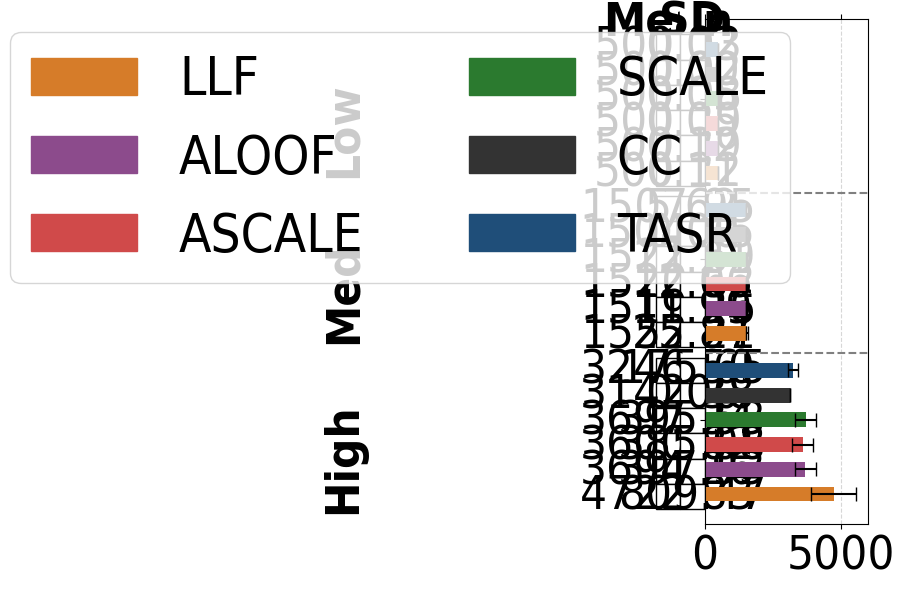

Generate this figure with matplotlib:
# File: plot_sc_results_pig_congestion_alt.py
# Purpose: Plots single-commodity average total travel time (congestion) and standard deviations 
# for the Pigou network under low, medium, and high demand levels. Includes horizontal
# bar chart and vertical table.

import matplotlib.pyplot as plt
import numpy as np
import matplotlib.patches as mpatches
import matplotlib.ticker as ticker

plt.rcParams['font.family'] = 'Arial'
plt.rcParams['font.stretch'] = 'condensed'

pig_low = {
    "SO_TSTT": [500.02, 500.02, 500.02, 500.02, 500.02, 500.02],
    "flow_assigned": [25.00, 25.00, 25.00, 25.00, 25.00, 25.00],
    "selfish_flow": [25.00, 25.00, 25.00, 25.00, 25.00, 25.00],
    "TSTT": [500.03, 500.02, 500.08, 500.29, 500.29, 500.22],
    "st_devs_t": [0.02, 0.00, 0.05, 0.05, 0.12, 0.11],
    "runtime": [0.80378, 0.82581, 0.87960, 0.87646, 0.87642, 0.94837],
    "st_devs": [0.04226, 0.17641, 0.10181, 0.10645, 0.07027, 0.45453],
    "drivers": [25.00, 25.00, 25.00, 25.00, 25.00, 25.00],
}

pig_med = {
    "SO_TSTT": [1504.45, 1504.45, 1504.45, 1504.45, 1504.45, 1504.45],
    "flow_assigned": [75.0, 75.0, 75.0, 75.0, 75.0, 75.0],
    "selfish_flow": [75.0, 75.0, 75.0, 75.0, 75.0, 75.0],
    "TSTT": [1507.95, 1504.45, 1521.69, 1520.62, 1519.26, 1552.21],
    "st_devs_t": [5.62, 0.00, 12.21, 12.06, 11.99, 25.87],
    "runtime": [0.89452, 0.83683, 0.86312, 0.86490, 0.85911, 0.86281],
    "st_devs": [0.11822, 0.08921, 0.09300, 0.09478, 0.07674, 0.11934],
    "drivers": [75.00, 75.00, 75.00, 75.00, 75.00, 75.00]
}

pig_high = {
    "SO_TSTT": [3142.38, 3142.38, 3142.38, 3142.38, 3142.38, 3142.38],
    "flow_assigned": [150.00, 150.00, 150.00, 150.00, 150.00, 150.00],
    "selfish_flow": [150.00, 150.00, 150.00, 150.00, 150.00, 150.00],
    "TSTT": [3246.50, 3142.38, 3697.34, 3600.82, 3694.26, 4722.83], 
    "st_devs_t": [175.65, 0.00, 395.53, 385.08, 397.93, 809.47],
    "runtime": [0.82675, 0.87352, 0.89170, 0.88769, 0.83551, 0.87451],
    "st_devs": [0.11993, 0.19307, 0.14217, 0.10694, 0.06369, 0.06410],
    "drivers": [150.00, 150.00, 150.00, 150.00, 150.00, 150.00]
}

def construct_congestion_lists(sf_dict):
    tstt_values = sf_dict['TSTT']
    std_tstt_values = sf_dict['st_devs_t']
    return tstt_values, std_tstt_values

congestion_pig_low, std_pig_low = construct_congestion_lists(pig_low)
congestion_pig_med, std_pig_med = construct_congestion_lists(pig_med)
congestion_pig_high, std_pig_high = construct_congestion_lists(pig_high)

congestion_pig_low = [value for i, value in enumerate(congestion_pig_low)][::-1]
congestion_pig_med = [value for i, value in enumerate(congestion_pig_med)][::-1]
congestion_pig_high = [value for i, value in enumerate(congestion_pig_high)][::-1]

std_pig_low = [value for i, value in enumerate(std_pig_low)][::-1]
std_pig_med = [value for i, value in enumerate(std_pig_med)][::-1]
std_pig_high = [value for i, value in enumerate(std_pig_high)][::-1]


colors = ['#1F4E79','#333333', '#2B7A2F', '#D04A4A', '#8C4B8C', '#D67C29'][::-1]
bar_labels = ['TASR', 'CC', 'SCALE', 'ASCALE', 'ALOOF', 'LLF'][::-1]

group_width = 6
group_spacing = 0.5
y_pig_low = np.arange(group_width) + 2 * (group_width + group_spacing)
y_pig_med = np.arange(group_width) + group_width + group_spacing
y_pig_high = np.arange(group_width)


fig, ax = plt.subplots(figsize=(6, 6))

bars_low = ax.barh(y_pig_low, congestion_pig_low, height=0.6, color=colors, xerr=std_pig_low, capsize=5)
bars_med = ax.barh(y_pig_med, congestion_pig_med, height=0.6, color=colors, xerr=std_pig_med, capsize=5)
bars_high = ax.barh(y_pig_high, congestion_pig_high, height=0.6, color=colors, xerr=std_pig_high, capsize=5)

ax.set_yticks([(group_width / 2), 
               (group_width + group_spacing + group_width / 2), 
               (2 * (group_width + group_spacing) + group_width / 2)])
ax.set_yticklabels(['High', 'Med', 'Low'], fontsize=34, rotation=90, fontweight='bold')
ax.tick_params(axis='x', labelsize=34, bottom=True, top=True)
ax.tick_params(axis='y', which='both', pad=240)
ax.set_xlim(0.0, 6000)

legend_handles = [mpatches.Rectangle((0, 0), 1, 1, color=color) for color in colors]

combined_handles = legend_handles 
combined_labels = bar_labels

fig.legend(handles=combined_handles, labels=combined_labels, loc='upper right', bbox_to_anchor=(0.85, 0.98), ncol=2, frameon=True, fontsize=38)

plt.grid(axis='x', linestyle='--', alpha=0.5)

table0_data = [
    ['Mean', 'SD'],
]

table0 = ax.table(cellText=table0_data,
         loc='top',
         cellLoc='center',
         colLabels=None, 
         bbox=[-0.3, 0.97, 0.3, 0.05]) 

for key, cell in table0.get_celld().items():
    cell.set_edgecolor('white')

table0.auto_set_font_size(False)
table0.set_fontsize(34)
fig.subplots_adjust(left=0.3, top=0.7) 

table_data = [
    ['500.03', '0.02'],
    ['500.02', '0.00'],
    ['500.08', '0.05'],
    ['500.29', '0.05'],
    ['500.29', '0.12'],
    ['500.22', '0.11']
]

table = ax.table(cellText=table_data,
         loc='center',
         cellLoc='center',
         colLabels=None, 
         bbox=[-0.3, 0.67, 0.3, 0.3]) 

table.auto_set_font_size(False)
table.set_fontsize(34)
fig.subplots_adjust(left=0.3, top=0.7) 

table2_data = [
    ['1507.95', '5.62'],
    ['1504.45', '0.00'],
    ['1521.69', '12.21'],
    ['1520.62', '12.06'],
    ['1519.26', '11.99'],
    ['1552.21', '25.87'],
]
table2 = ax.table(cellText=table2_data,
         loc='center',
         cellLoc='center',
         colLabels=None, 
         bbox=[-0.3, 0.35, 0.3, 0.3]) 

table2.auto_set_font_size(False)
table2.set_fontsize(34)
fig.subplots_adjust(left=0.3) 

table3_data = [
    ['3246.50', '175.65'],
    ['3142.38', '0.00'],
    ['3697.34', '395.53'],
    ['3600.82', '385.08'],
    ['3694.26', '397.93'],
    ['4722.83', '809.47'],
]

table3 = ax.table(cellText=table3_data,
         loc='center',
         cellLoc='center',
         colLabels=None, 
         bbox=[-0.3, 0.03, 0.3, 0.3]) 

table3.auto_set_font_size(False)
table3.set_fontsize(34)
fig.subplots_adjust(left=0.3) 

for (i, j), cell in table0.get_celld().items():
    text = cell.get_text()
    if i == 0:
        text.set_fontweight('bold')

ax.axhline(y=5.7, color='gray', linestyle='--', linewidth=1.5)
ax.axhline(y=12.2, color='gray', linestyle='--', linewidth=1.5)

fig.tight_layout()
plt.draw()
plt.tight_layout()
plt.show()
